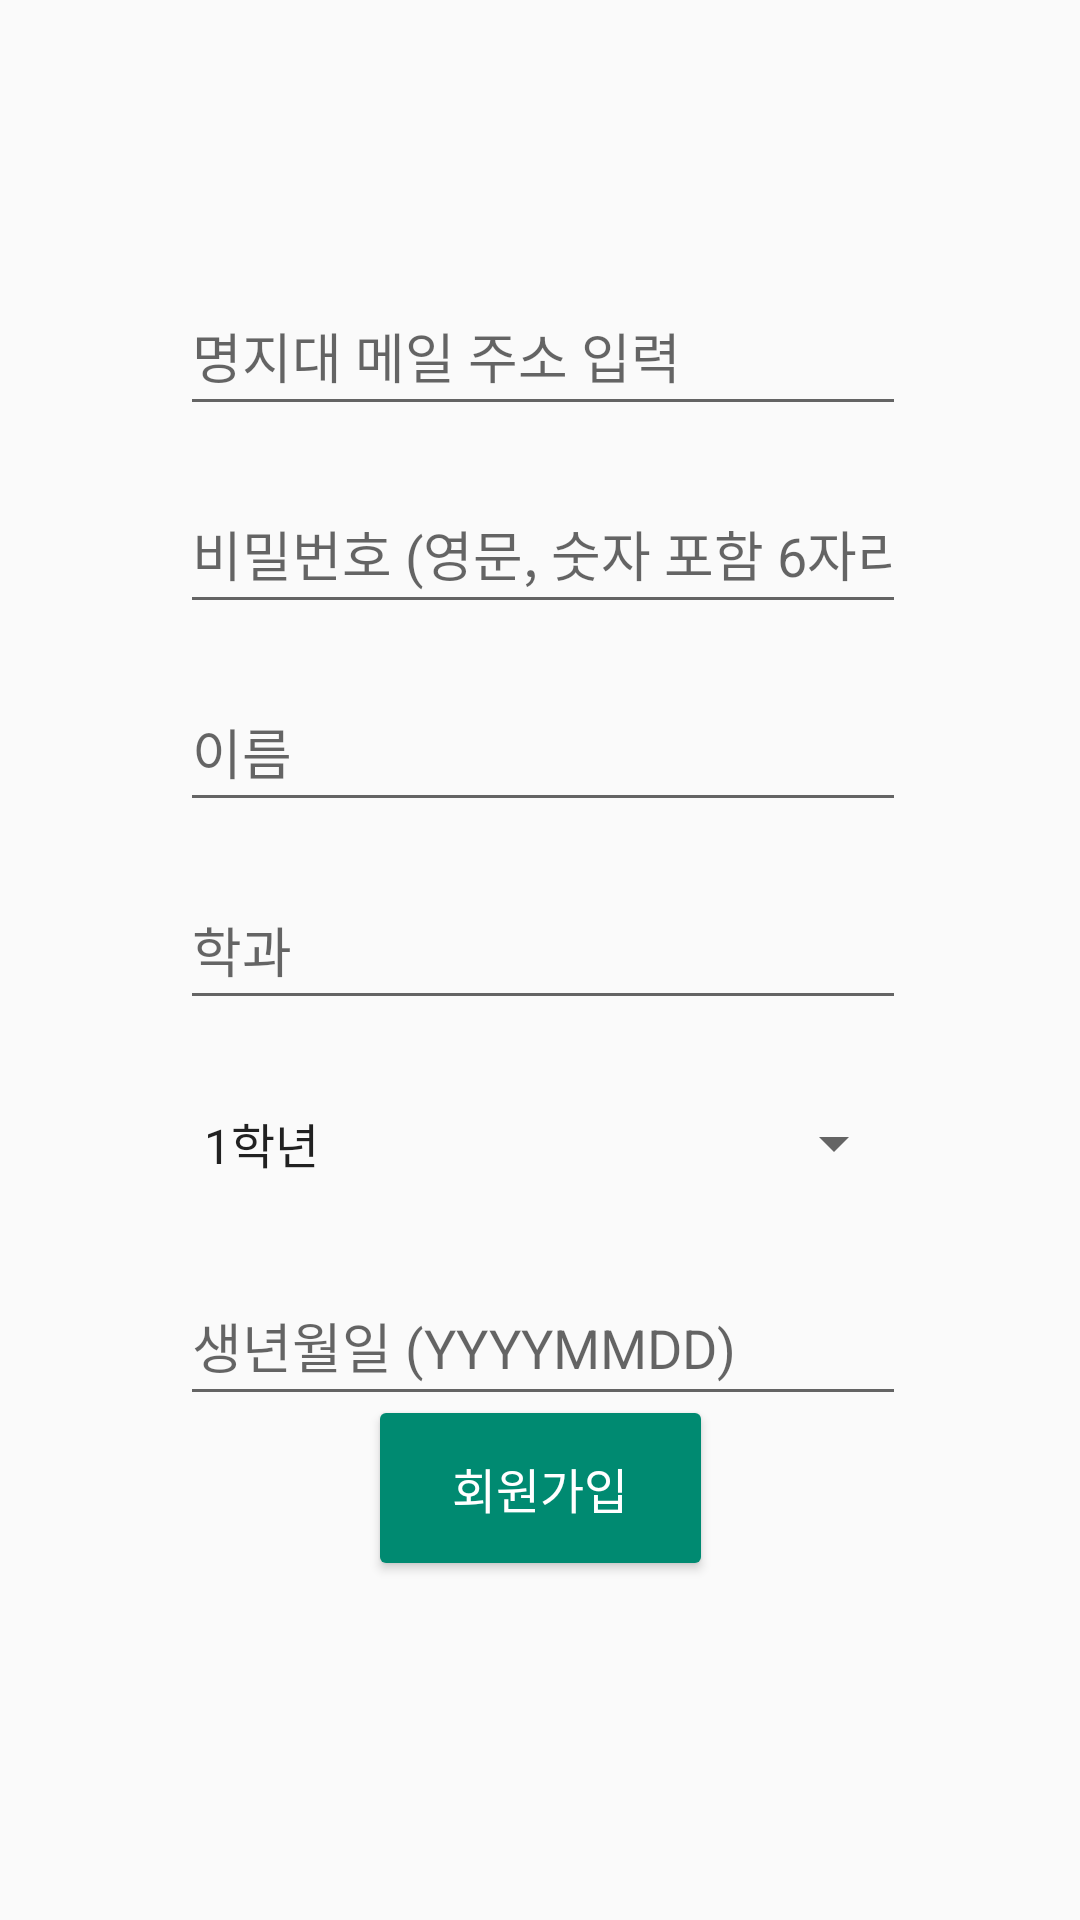

Produce the Android XML layout that renders to this screen, including the resource entries it uses.
<!-- AndroidManifest.xml: activity theme AppTheme.NoActionBar -->
<!-- res/layout/activity_register.xml -->
<?xml version="1.0" encoding="utf-8"?>
<androidx.constraintlayout.widget.ConstraintLayout xmlns:android="http://schemas.android.com/apk/res/android"
    xmlns:app="http://schemas.android.com/apk/res-auto"
    xmlns:tools="http://schemas.android.com/tools"
    android:layout_width="match_parent"
    android:layout_height="match_parent"
    tools:context=".RegisterActivity">

    <EditText
        android:id="@+id/et_id"
        android:layout_width="242dp"
        android:layout_height="50dp"
        android:layout_marginStart="75dp"
        android:layout_marginTop="92dp"
        android:layout_marginEnd="75dp"
        android:ems="10"
        android:hint="명지대 메일 주소 입력"
        android:inputType="textEmailAddress"
        app:layout_constraintEnd_toEndOf="parent"
        app:layout_constraintHorizontal_bias="0.473"
        app:layout_constraintStart_toStartOf="parent"
        app:layout_constraintTop_toTopOf="parent" />

    <EditText
        android:id="@+id/et_pass"
        android:layout_width="242dp"
        android:layout_height="50dp"
        android:layout_marginTop="16dp"
        android:ems="10"
        android:hint="비밀번호 (영문, 숫자 포함 6자리 이상)"
        android:inputType="textPassword"
        app:layout_constraintEnd_toEndOf="@+id/et_id"
        app:layout_constraintStart_toStartOf="@+id/et_id"
        app:layout_constraintTop_toBottomOf="@+id/et_id" />

    <EditText
        android:id="@+id/et_name"
        android:layout_width="242dp"
        android:layout_height="50dp"
        android:layout_marginTop="16dp"
        android:ems="10"
        android:hint="이름"
        android:inputType="text|textPersonName|textNoSuggestions"
        app:layout_constraintEnd_toEndOf="@+id/et_pass"
        app:layout_constraintStart_toStartOf="@+id/et_pass"
        app:layout_constraintTop_toBottomOf="@+id/et_pass" />

    <EditText
        android:id="@+id/et_department"
        android:layout_width="0dp"
        android:layout_height="50dp"
        android:layout_marginTop="16dp"
        android:ems="10"
        android:hint="학과"
        android:inputType="text|textPersonName|textNoSuggestions"
        app:layout_constraintEnd_toEndOf="@+id/et_name"
        app:layout_constraintStart_toStartOf="@+id/et_name"
        app:layout_constraintTop_toBottomOf="@+id/et_name" />

    <Spinner
        android:id="@+id/spinner_grade"
        android:layout_width="242dp"
        android:layout_height="50dp"
        android:layout_marginTop="16dp"
        android:entries="@array/grades"
        app:layout_constraintEnd_toEndOf="@+id/et_department"
        app:layout_constraintStart_toStartOf="@+id/et_department"
        app:layout_constraintTop_toBottomOf="@+id/et_department" />

    <EditText
        android:id="@+id/et_birth"
        android:layout_width="242dp"
        android:layout_height="50dp"
        android:layout_marginTop="16dp"
        android:ems="10"
        android:hint="생년월일 (YYYYMMDD)"
        android:inputType="date"
        android:maxLength="8"
        android:maxLines="1"
        app:layout_constraintEnd_toEndOf="@+id/spinner_grade"
        app:layout_constraintStart_toStartOf="@+id/spinner_grade"
        app:layout_constraintTop_toBottomOf="@+id/spinner_grade" />

    <Button
        android:id="@+id/btn_regi"
        android:layout_width="115dp"
        android:layout_height="62dp"
        android:layout_marginBottom="120dp"
        android:backgroundTint="#008A71"
        android:text="회원가입"
        android:textColor="@color/white"
        android:textSize="16sp"
        app:layout_constraintBottom_toBottomOf="parent"
        app:layout_constraintEnd_toEndOf="parent"
        app:layout_constraintStart_toStartOf="parent"
        app:layout_constraintTop_toBottomOf="@+id/et_birth" />

</androidx.constraintlayout.widget.ConstraintLayout>
<!-- resources referenced by this layout -->
<resources>
  <string-array name="grades">
          <item>1학년</item>
          <item>2학년</item>
          <item>3학년</item>
          <item>4학년</item>
      </string-array>
  <color name="white">#FFFFFFFF</color>
  <style name="AppTheme.NoActionBar">
          <item name="windowActionBar">false</item>
          <item name="windowNoTitle">true</item>
      </style>
</resources>
